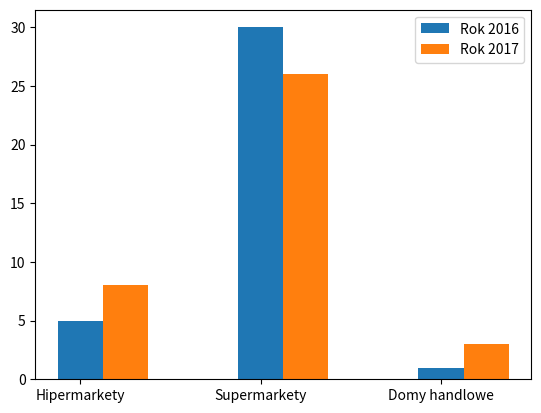

This chart was generated by the following Python code:
import matplotlib.pyplot as plt
import pandas as pd
import numpy as np
liczby=[5,30,1]
liczby1=[8,26,3]
handel=np.arange(0,len(liczby))
plt.bar(handel,liczby,width=0.25,label="Rok 2016")
plt.bar(handel+0.25,liczby1,width=0.25,label="Rok 2017")
plt.xticks(handel, ('Hipermarkety', 'Supermarkety', 'Domy handlowe'))
plt.legend()
plt.savefig("zad1.png")
plt.show()
